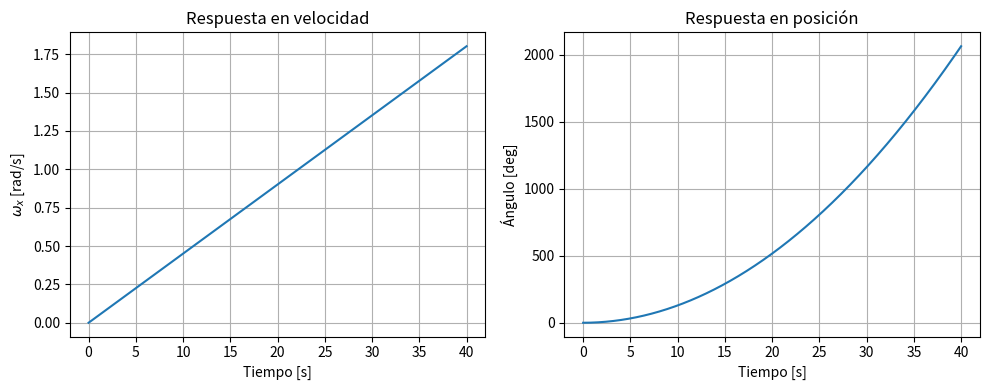

This figure's Python source:
import numpy as np
import matplotlib.pyplot as plt

# ==========================================================
# Dinámica del satélite
# ==========================================================

J = np.diag([2.22e-3, 2.22e-3, 2.22e-3])
Jinv = np.linalg.inv(J)

def dynamics(w, L):
    return Jinv @ (L - np.cross(w, J @ w))

# ==========================================================
# Simulación en lazo abierto
# ==========================================================

dt = 0.01
tf = 40
t = np.arange(0, tf, dt)

# Estado inicial
w = np.zeros(3)

# Escalón de torque (eje X)
L = np.array([1e-4, 0, 0])

whist = np.zeros((len(t),3))
thetahist = np.zeros(len(t))

theta = 0

for k in range(len(t)):

    wdot = dynamics(w, L)

    # Euler
    w += wdot*dt
    theta += w[0]*dt

    whist[k] = w
    thetahist[k] = theta

# ==========================================================
# Gráficas
# ==========================================================

plt.figure(figsize=(10,4))

plt.subplot(1,2,1)
plt.plot(t, whist[:,0])
plt.grid()
plt.xlabel("Tiempo [s]")
plt.ylabel(r"$\omega_x$ [rad/s]")
plt.title("Respuesta en velocidad")

plt.subplot(1,2,2)
plt.plot(t, np.rad2deg(thetahist))
plt.grid()
plt.xlabel("Tiempo [s]")
plt.ylabel("Ángulo [deg]")
plt.title("Respuesta en posición")

plt.tight_layout()
plt.show()
